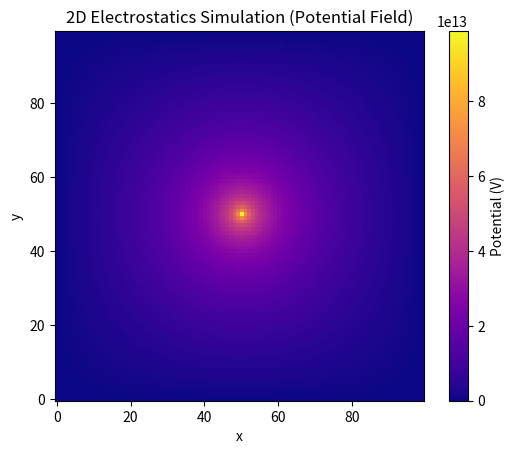

The script that saved this image:
import numpy as np
import matplotlib.pyplot as plt

# Grid size and parameters

nx, ny = 100, 100
V = np.zeros((nx, ny))

# Place a point charge in the center

charge_x, charge_y = nx // 2, ny // 2
rho = np.zeros((nx, ny))
rho[charge_x, charge_y] = 1e3

# Parameters

epsilon = 8.85e-12
dx = 1.0

# Iterative solver (Gauss-Seidel)

for it in range(5000):
    V[1:-1,1:-1] = 0.25 * (V[2:,1:-1] + V[:-2,1:-1] + V[1:-1,2:] + V[1:-1,:-2] + dx**2 * rho[1:-1,1:-1]/epsilon)

# Dirichlet boundary: V=0 at edges

# Visualize the potential

plt.imshow(V.T, origin='lower', cmap='plasma')
plt.colorbar(label='Potential (V)')
plt.title('2D Electrostatics Simulation (Potential Field)')
plt.xlabel('x')
plt.ylabel('y')
plt.show()
